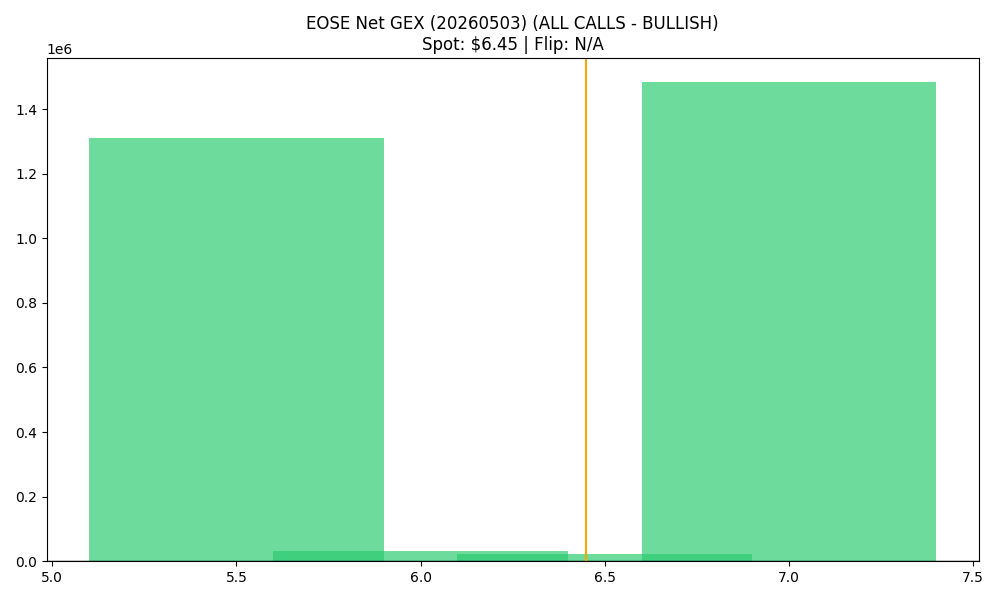

Source data for this figure (header and first rows):
strike, call_gex, put_gex, call_dex, put_dex, net_greek_delta, net_gex
5.5, 2196465, 886928, 12004075, -1160823, 0.5151, 1309537
6.0, 544924, 512262, 1989769, -630679, 0.2643, 32662
6.5, 423594, 400360, 1049918, -619224, 0.1303, 23233
7.0, 2872194, 1388792, 6412592, -3033096, 0.1786, 1483402
